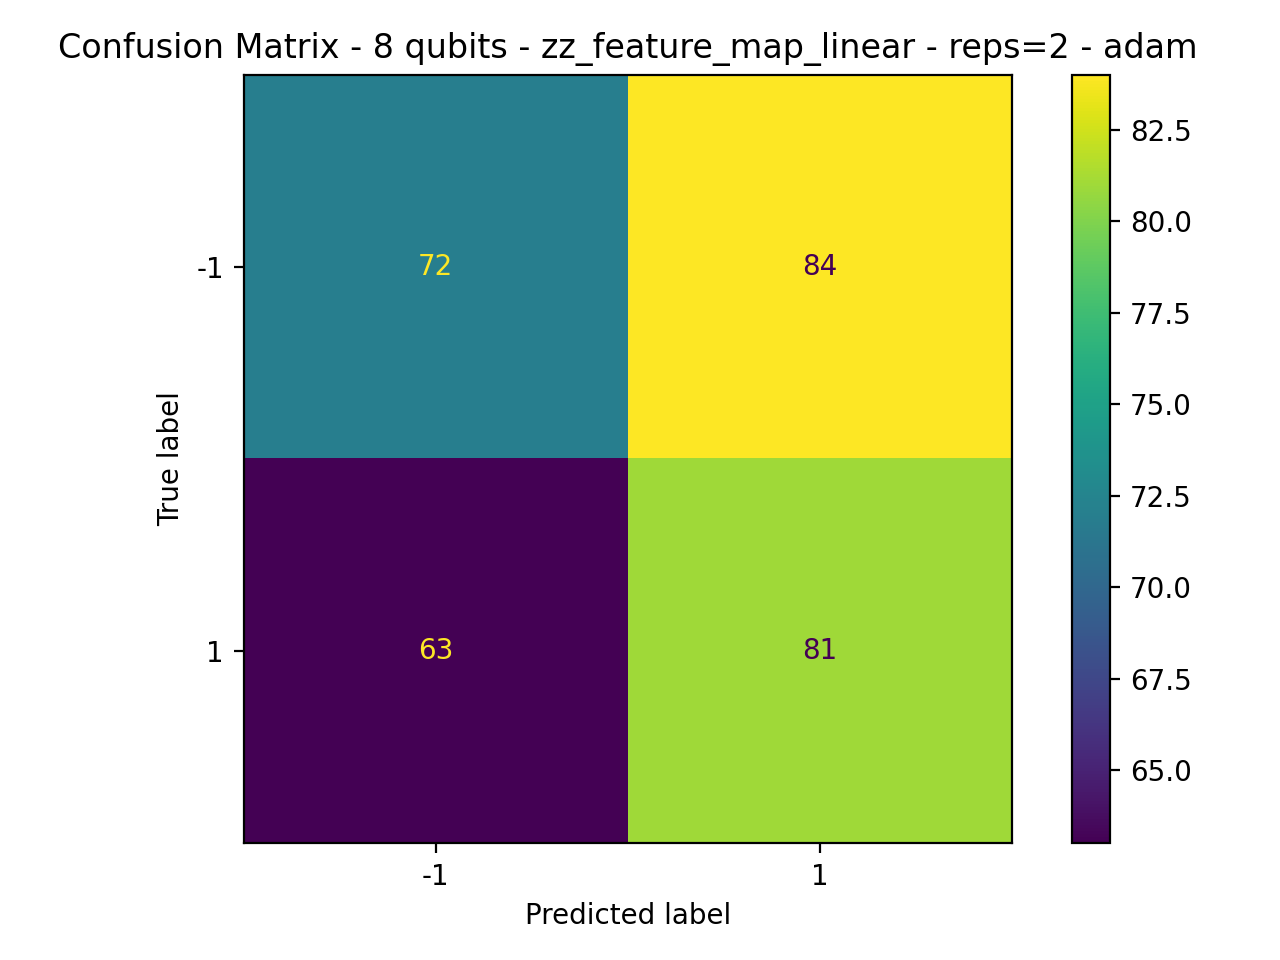

The data file committed next to this chart (first rows):
72, 84
63, 81
